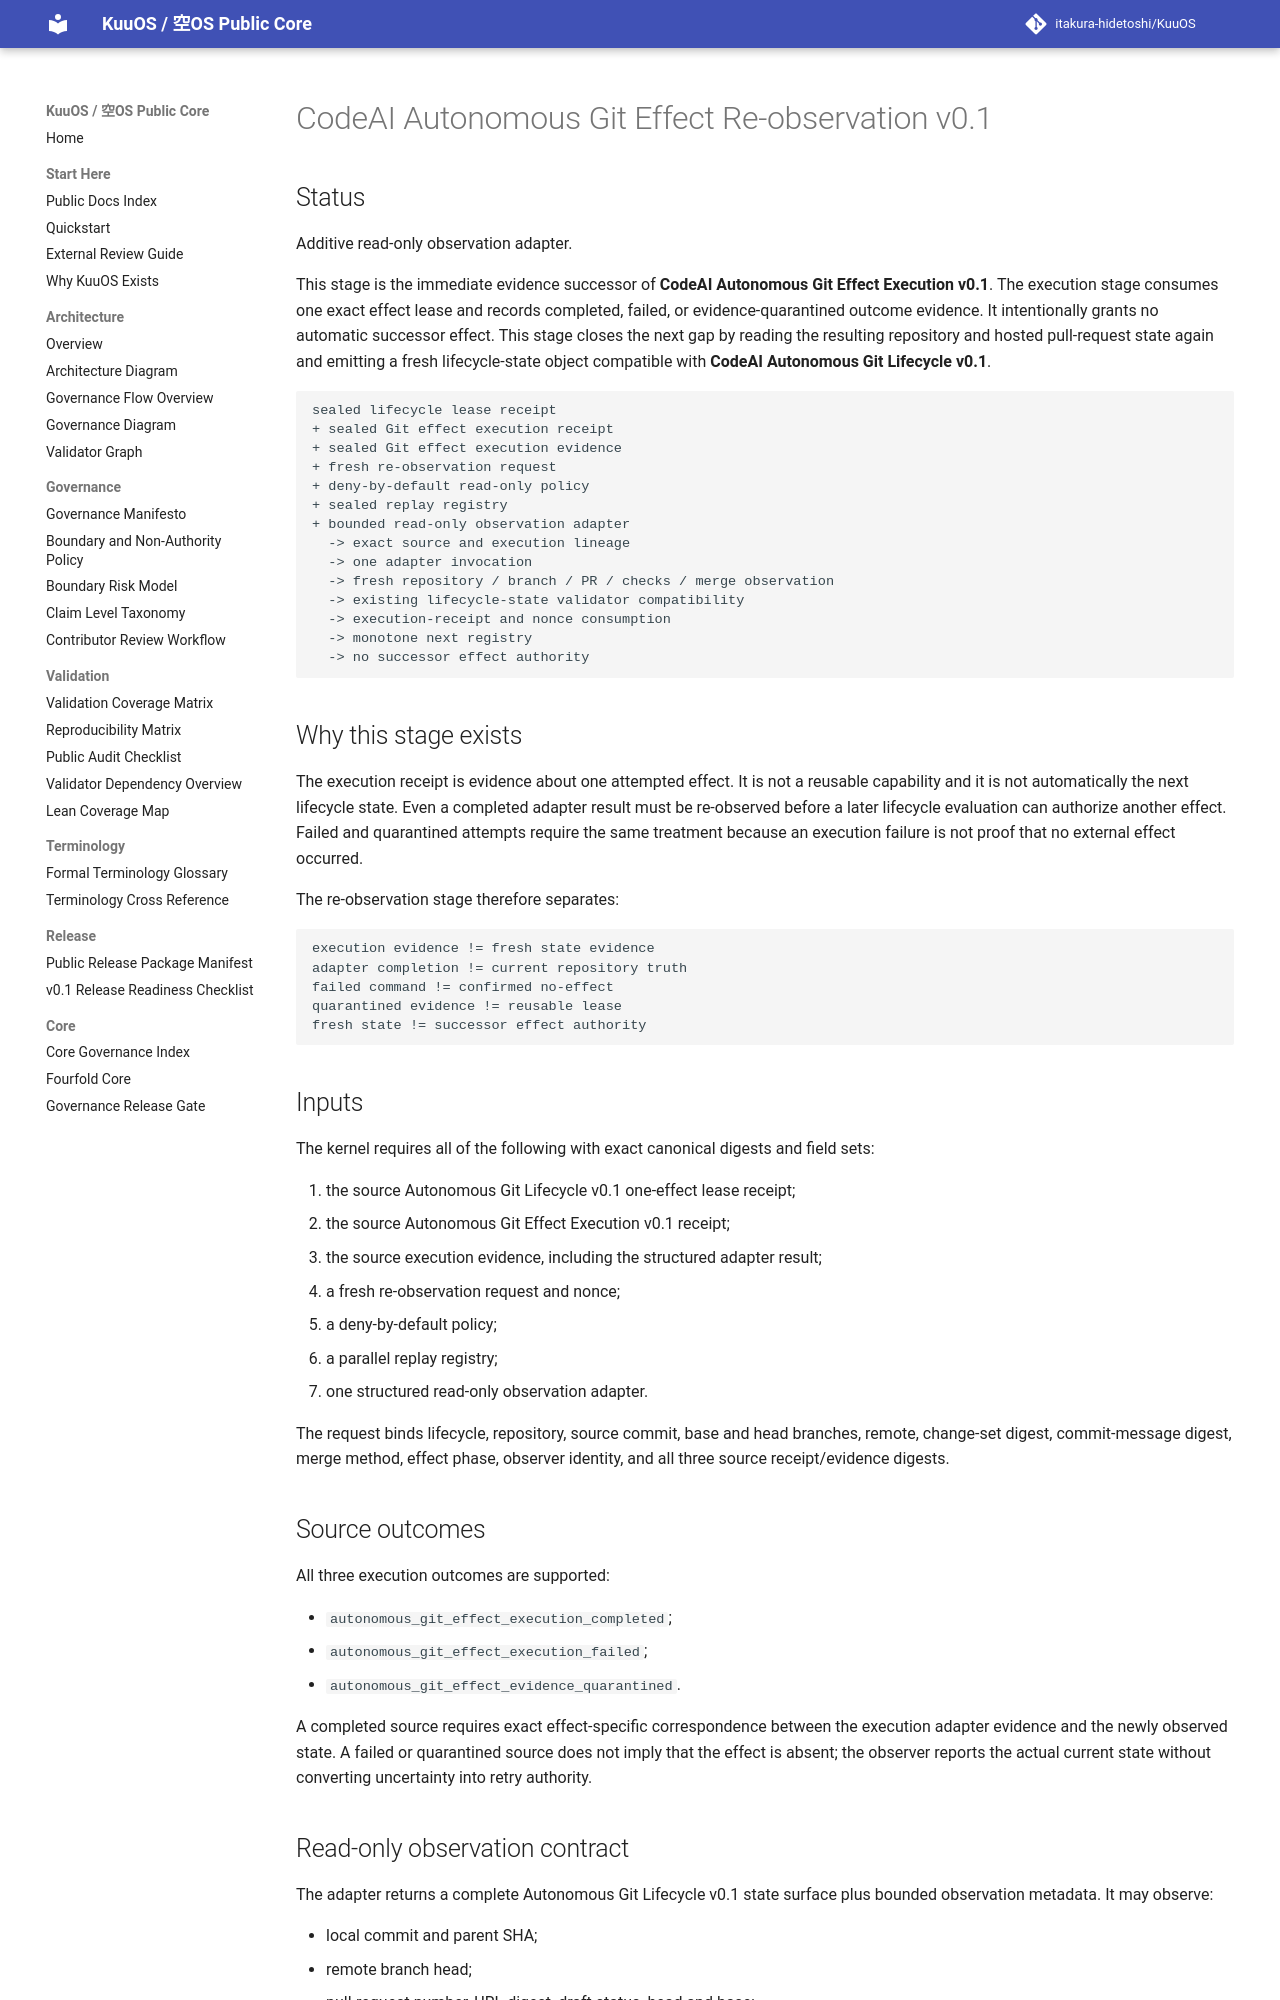

repository: itakura-hidetoshi/KuuOS · page: KUUOS_CODEAI_AUTONOMOUS_GIT_EFFECT_REOBSERVATION_v0_1/index.html · generator: mkdocs

# CodeAI Autonomous Git Effect Re-observation v0.1

## Status

Additive read-only observation adapter.

This stage is the immediate evidence successor of **CodeAI Autonomous Git Effect Execution v0.1**. The execution stage consumes one exact effect lease and records completed, failed, or evidence-quarantined outcome evidence. It intentionally grants no automatic successor effect. This stage closes the next gap by reading the resulting repository and hosted pull-request state again and emitting a fresh lifecycle-state object compatible with **CodeAI Autonomous Git Lifecycle v0.1**.

```text
sealed lifecycle lease receipt
+ sealed Git effect execution receipt
+ sealed Git effect execution evidence
+ fresh re-observation request
+ deny-by-default read-only policy
+ sealed replay registry
+ bounded read-only observation adapter
  -> exact source and execution lineage
  -> one adapter invocation
  -> fresh repository / branch / PR / checks / merge observation
  -> existing lifecycle-state validator compatibility
  -> execution-receipt and nonce consumption
  -> monotone next registry
  -> no successor effect authority
```

## Why this stage exists

The execution receipt is evidence about one attempted effect. It is not a reusable capability and it is not automatically the next lifecycle state. Even a completed adapter result must be re-observed before a later lifecycle evaluation can authorize another effect. Failed and quarantined attempts require the same treatment because an execution failure is not proof that no external effect occurred.

The re-observation stage therefore separates:

```text
execution evidence != fresh state evidence
adapter completion != current repository truth
failed command != confirmed no-effect
quarantined evidence != reusable lease
fresh state != successor effect authority
```

## Inputs

The kernel requires all of the following with exact canonical digests and field sets:

1. the source Autonomous Git Lifecycle v0.1 one-effect lease receipt;
2. the source Autonomous Git Effect Execution v0.1 receipt;
3. the source execution evidence, including the structured adapter result;
4. a fresh re-observation request and nonce;
5. a deny-by-default policy;
6. a parallel replay registry;
7. one structured read-only observation adapter.

The request binds lifecycle, repository, source commit, base and head branches, remote, change-set digest, commit-message digest, merge method, effect phase, observer identity, and all three source receipt/evidence digests.

## Source outcomes

All three execution outcomes are supported:

- `autonomous_git_effect_execution_completed`;
- `autonomous_git_effect_execution_failed`;
- `autonomous_git_effect_evidence_quarantined`.

A completed source requires exact effect-specific correspondence between the execution adapter evidence and the newly observed state. A failed or quarantined source does not imply that the effect is absent; the observer reports the actual current state without converting uncertainty into retry authority.
